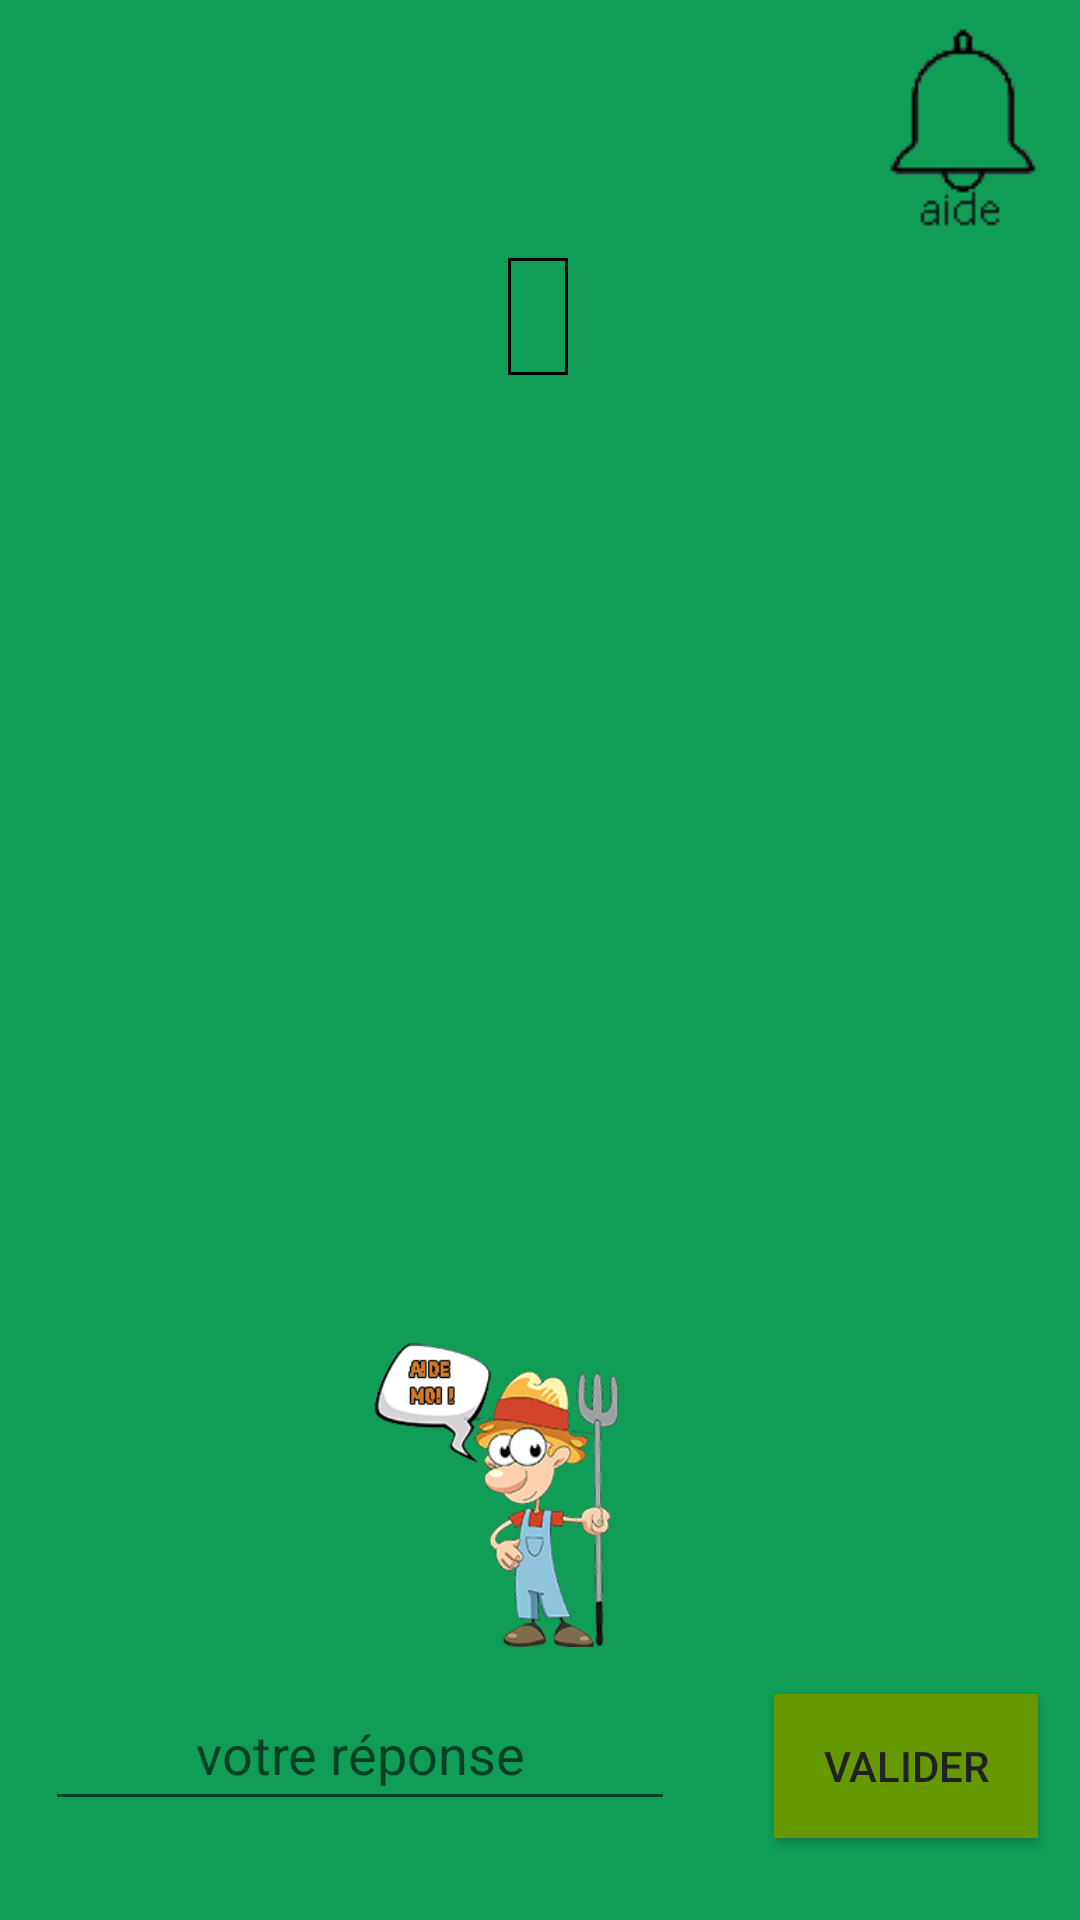

Here is an Android app screen rendered from its layout file. Give the layout XML and the strings, colors and styles it references.
<!-- AndroidManifest.xml: application theme Theme.Arithmos -->
<!-- res/layout/fragment_second.xml -->
<?xml version="1.0" encoding="utf-8"?>
<androidx.constraintlayout.widget.ConstraintLayout xmlns:android="http://schemas.android.com/apk/res/android"
    xmlns:app="http://schemas.android.com/apk/res-auto"
    xmlns:tools="http://schemas.android.com/tools"
    android:layout_width="match_parent"
    android:layout_height="match_parent"
    android:background="@color/green"
    android:windowSoftInputMode="adjustResize"
    tools:context=".view.ExerciseFragment">

    <ImageView
        android:id="@+id/helpButton"
        android:layout_width="wrap_content"
        android:layout_height="wrap_content"
        android:src="@drawable/help"
        app:layout_constraintBottom_toTopOf="@+id/textview_title"
        app:layout_constraintEnd_toEndOf="parent"
        app:layout_constraintHorizontal_bias="0.955"
        app:layout_constraintStart_toStartOf="parent"
        app:layout_constraintTop_toTopOf="parent" />

    <TextView
        android:id="@+id/textview_title"
        android:layout_width="wrap_content"
        android:layout_height="wrap_content"
        android:background="@drawable/border"
        app:layout_constraintBottom_toBottomOf="parent"
        app:layout_constraintEnd_toEndOf="parent"
        app:layout_constraintHorizontal_bias="0.498"
        app:layout_constraintStart_toStartOf="parent"
        app:layout_constraintTop_toTopOf="parent"
        app:layout_constraintVertical_bias="0.143" />

    <Button
        android:id="@+id/button_second"
        android:layout_width="wrap_content"
        android:layout_height="wrap_content"
        android:background="@android:color/holo_green_dark"
        android:text="@string/valider"
        android:textColor="#212121"
        app:layout_constraintBottom_toBottomOf="parent"
        app:layout_constraintEnd_toEndOf="parent"
        app:layout_constraintHorizontal_bias="0.949"
        app:layout_constraintStart_toStartOf="parent"
        app:layout_constraintTop_toTopOf="parent"
        app:layout_constraintVertical_bias="0.954" />

    <EditText
        android:id="@+id/editTextTextResponse"
        android:layout_width="wrap_content"
        android:layout_height="wrap_content"
        android:layout_marginStart="56dp"
        android:layout_marginEnd="33dp"
        android:ems="10"
        android:hint="votre réponse"
        android:layout_alignParentBottom="true"
        android:layout_centerHorizontal="true"
        android:inputType="textPersonName"
        android:gravity="center"
        android:minHeight="48dp"
        app:layout_constraintBottom_toBottomOf="parent"
        app:layout_constraintEnd_toStartOf="@+id/button_second"
        app:layout_constraintHorizontal_bias="1.0"
        app:layout_constraintStart_toStartOf="parent"
        app:layout_constraintTop_toTopOf="parent"
        app:layout_constraintVertical_bias="0.944" />

    <ImageView
        android:id="@+id/fermier"
        android:layout_width="174dp"
        android:layout_height="140dp"
        android:layout_marginBottom="10dp"
        android:src="@drawable/fermier_swag"
        app:layout_constraintBottom_toTopOf="@+id/editTextTextResponse"
        app:layout_constraintEnd_toEndOf="parent"
        app:layout_constraintStart_toStartOf="parent" />


    <GridView
        android:id="@+id/gridViewApple"
        android:layout_width="100dp"
        android:layout_height="395dp"
        app:layout_constraintBottom_toBottomOf="parent"
        app:layout_constraintEnd_toEndOf="parent"
        app:layout_constraintHorizontal_bias="0.498"
        app:layout_constraintStart_toStartOf="parent"
        app:layout_constraintTop_toTopOf="parent" />
</androidx.constraintlayout.widget.ConstraintLayout>
<!-- resources referenced by this layout -->
<resources>
  <color name="green">#0F9D58</color>
  <!-- drawable border (drawable) -->
  <?xml version="1.0" encoding="utf-8"?>
  <shape xmlns:android="http://schemas.android.com/apk/res/android" android:shape="rectangle" >
      <solid android:color="@color/green" />
      <stroke android:width="1dip" android:color="#000000"/>
      <padding android:bottom="10dp" android:left="10dp" android:right="10dp" android:top="10dp"/>
  </shape>
  <!-- drawable fermier_swag: png bitmap (drawable, 45032 bytes) -->
  <!-- drawable help: png bitmap (drawable, 1932 bytes) -->
  <string name="valider">Valider</string>
  <style name="Theme.Arithmos" parent="Theme.MaterialComponents.DayNight.NoActionBar">
          
          <item name="colorPrimary">@android:color/holo_green_dark</item>
          <item name="colorPrimaryVariant">@android:color/holo_green_light</item>
          <item name="colorOnPrimary">@color/white</item>
          <item name="android:windowFullscreen">true</item>
          
          <item name="colorSecondary">@color/teal_200</item>
          <item name="colorSecondaryVariant">@color/teal_700</item>
          <item name="colorOnSecondary">@color/black</item>
          
          <item name="android:statusBarColor" tools:targetApi="l">?attr/colorPrimaryVariant</item>
          
      </style>
  <color name="white">#FFFFFFFF</color>
  <color name="teal_200">#FF03DAC5</color>
  <color name="teal_700">#FF018786</color>
  <color name="black">#FF000000</color>
</resources>
